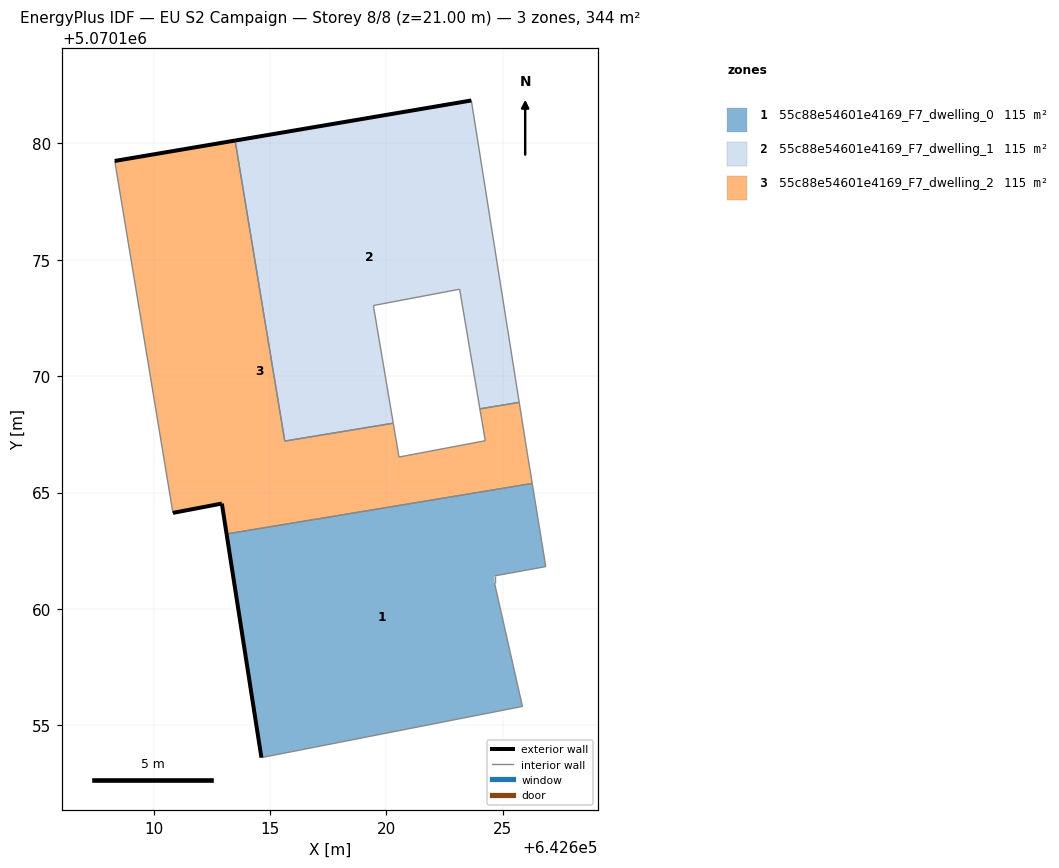
=== STOREY PLAN SPEC (per zone: floor XY polygon, exterior-wall plan segments, windows/doors) ===
zone 1: 55c88e54601e4169_F7_dwelling_0  (114.8 m²)
  floor: (642625.84, 5070155.82) (642624.64, 5070161.12) (642624.64, 5070161.42) (642626.84, 5070161.82) (642626.26, 5070165.39) (642613.14, 5070163.22) (642614.63, 5070153.62)
  exterior wall: (642614.63, 5070153.62) – (642613.14, 5070163.22)  [9.7 m]
  interior walls: 6
zone 2: 55c88e54601e4169_F7_dwelling_1  (114.8 m²)
  floor: (642625.70, 5070168.87) (642623.65, 5070181.83) (642613.50, 5070180.11) (642615.63, 5070167.21) (642620.29, 5070167.98) (642619.44, 5070173.03) (642623.14, 5070173.73) (642624.01, 5070168.59)
  exterior wall: (642613.50, 5070180.11) – (642623.65, 5070181.83)  [10.3 m]
  interior walls: 7
zone 3: 55c88e54601e4169_F7_dwelling_2  (114.8 m²)
  floor: (642626.26, 5070165.39) (642626.04, 5070166.72) (642625.70, 5070168.87) (642624.01, 5070168.59) (642624.24, 5070167.22) (642620.54, 5070166.53) (642620.29, 5070167.98) (642615.63, 5070167.21) (642613.50, 5070180.11) (642608.33, 5070179.24) (642610.83, 5070164.13) (642612.93, 5070164.53) (642613.14, 5070163.22)
  exterior wall: (642608.33, 5070179.24) – (642613.50, 5070180.11)  [5.2 m]
  exterior wall: (642613.14, 5070163.22) – (642612.93, 5070164.53)  [1.3 m]
  exterior wall: (642612.93, 5070164.53) – (642610.83, 5070164.13)  [2.1 m]
  interior walls: 10

=== DERIVED (storey summary) ===
Building: EU S2 Campaign
Storey: 8 of 8  (floor level z = 21.00 m)
Storey gross floor area: 344.3 m²
Zones on this storey: 3
  - 55c88e54601e4169_F7_dwelling_0: floor 114.8 m²; exterior wall 9.7 m (29.2 m²); WWR 0.0%
  - 55c88e54601e4169_F7_dwelling_1: floor 114.8 m²; exterior wall 10.3 m (30.9 m²); WWR 0.0%
  - 55c88e54601e4169_F7_dwelling_2: floor 114.8 m²; exterior wall 8.7 m (26.1 m²); WWR 0.0%
Zone adjacency (shared interzone walls):
  - 55c88e54601e4169_F7_dwelling_0 ↔ 55c88e54601e4169_F7_dwelling_2
  - 55c88e54601e4169_F7_dwelling_1 ↔ 55c88e54601e4169_F7_dwelling_2